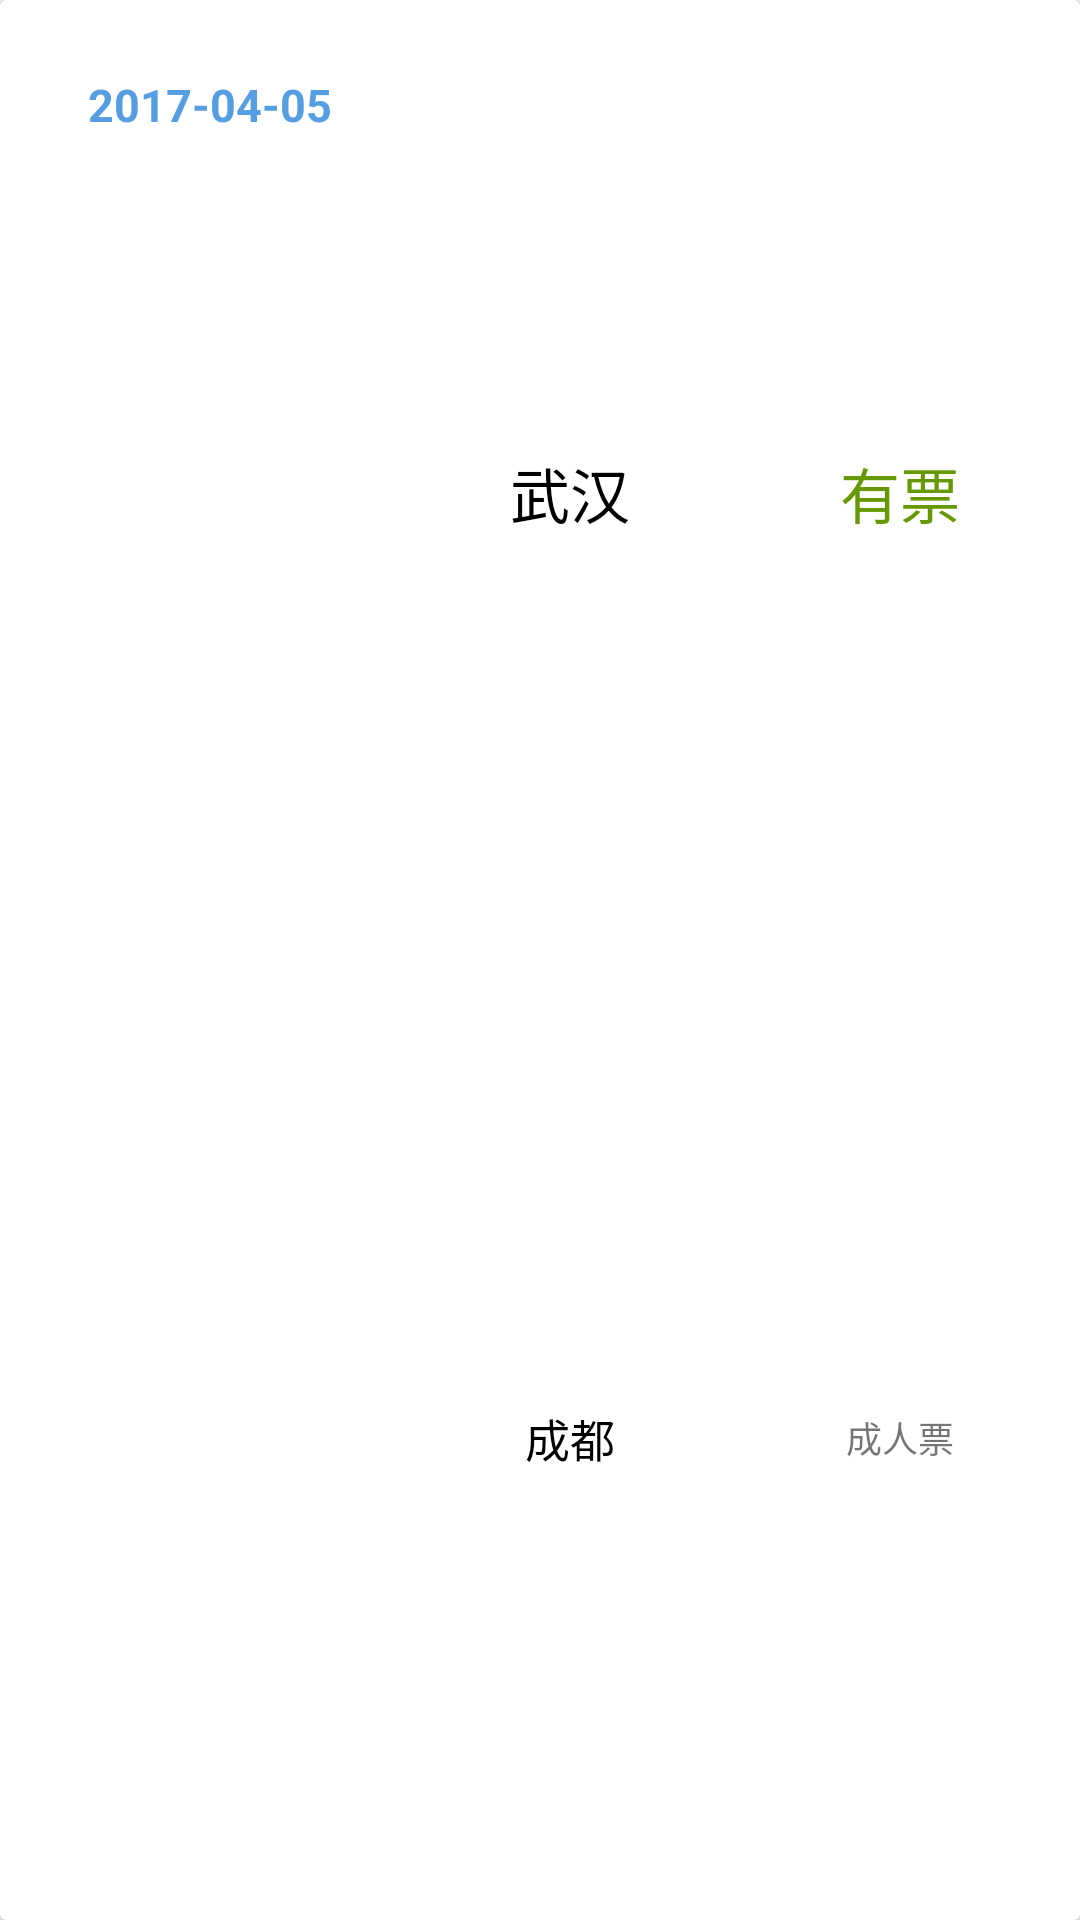

Produce the Android XML layout that renders to this screen, including the resource entries it uses.
<!-- AndroidManifest.xml: application theme AppTheme -->
<!-- res/layout/history_item.xml -->
<?xml version="1.0" encoding="utf-8"?>
<android.support.v7.widget.CardView
    xmlns:android="http://schemas.android.com/apk/res/android"
    android:orientation="vertical"
    android:layout_width="match_parent"
    android:layout_height="wrap_content"
    android:layout_margin="5dp">
    <LinearLayout
        android:layout_width="match_parent"
        android:layout_height="match_parent"
        android:orientation="horizontal"
        android:padding="5dp">
        <TextView
            android:id="@+id/date"
            android:layout_width="130dp"
            android:layout_height="60dp"
            android:gravity="center"
            android:text="2017-04-05"
            android:textColor="@color/colorPrimary"
            android:textStyle="bold"
            android:textSize="15dp"
            />
        <TableLayout
            android:layout_width="match_parent"
            android:layout_height="match_parent"
            >
            <TableRow
                android:layout_weight="1">

                <TextView
                    android:id="@+id/start_from"
                    android:layout_width="wrap_content"
                    android:layout_height="wrap_content"
                    android:text="武汉"
                    android:layout_weight="1"
                    android:layout_gravity="center"
                    android:gravity="center"
                    android:textSize="20dp"
                    android:textColor="@android:color/black"/>

                <TextView
                    android:id="@+id/ticket_status"
                    android:layout_width="wrap_content"
                    android:layout_height="wrap_content"
                    android:text="有票"
                    android:layout_weight="1"
                    android:layout_gravity="center"
                    android:gravity="center"
                    android:textColor="@android:color/holo_green_dark"
                    android:textSize="20dp"

                    />
            </TableRow>

            <TableRow
                android:layout_weight="1" >

                <TextView
                    android:id="@+id/end_to"
                    android:layout_width="wrap_content"
                    android:layout_height="wrap_content"
                    android:text="成都"
                    android:layout_weight="1"
                    android:layout_gravity="center"
                    android:gravity="center"
                    android:textSize="15dp"
                    android:textColor="@android:color/black"
                    />

                <TextView
                    android:id="@+id/ticket_type"
                    android:layout_width="wrap_content"
                    android:layout_height="wrap_content"
                    android:text="成人票"
                    android:layout_weight="1"
                    android:layout_gravity="center"
                    android:gravity="center"
                    android:textSize="12dp"/>
            </TableRow>
        </TableLayout>
    </LinearLayout>

</android.support.v7.widget.CardView>
<!-- resources referenced by this layout -->
<resources>
  <color name="colorPrimary">#569ee2</color>
  <style name="AppTheme" parent="Theme.AppCompat.Light">
          
          <item name="colorPrimary">@color/colorPrimary</item>
          <item name="colorPrimaryDark">@color/colorPrimaryDark</item>
          <item name="colorAccent">@color/colorAccent</item>
      </style>
  <color name="colorPrimaryDark">#4584d2</color>
  <color name="colorAccent">#FF4081</color>
</resources>
